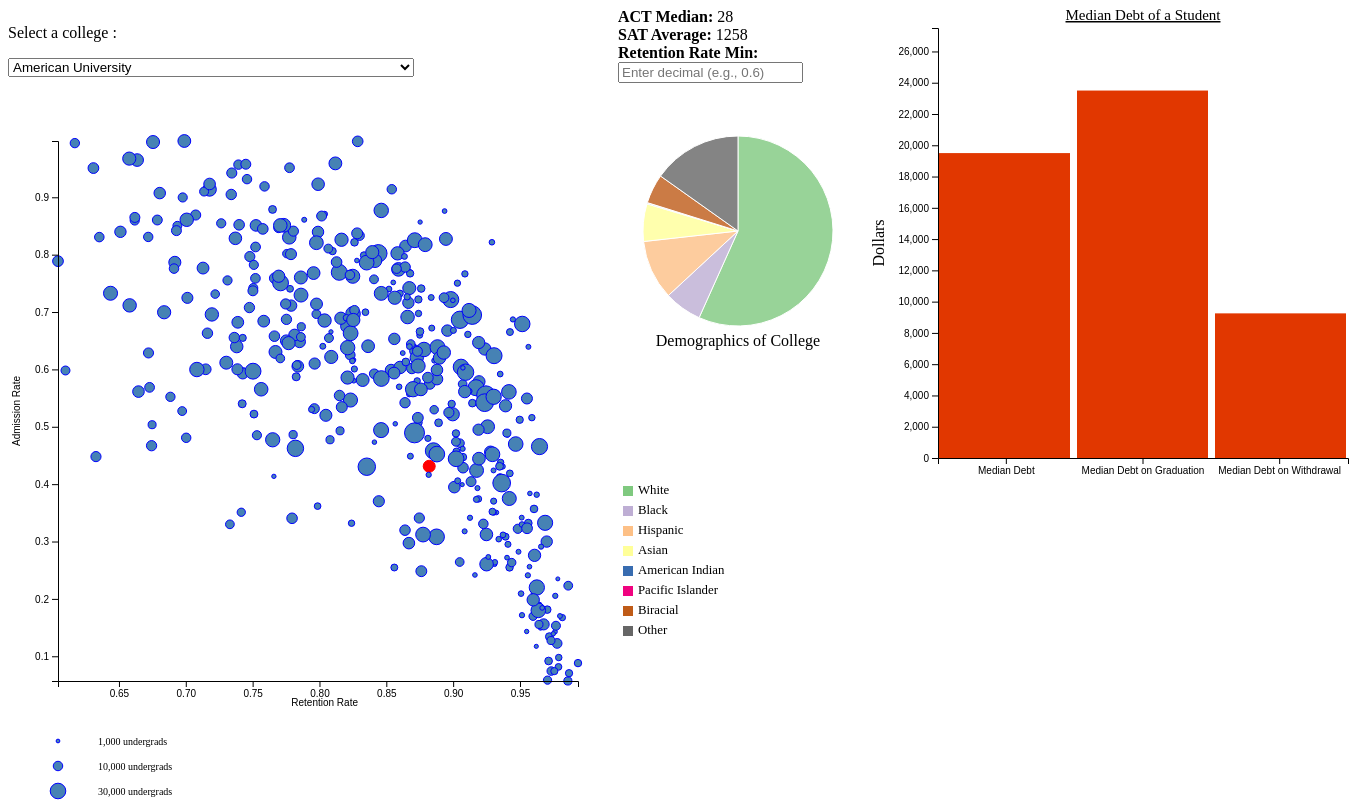
D3 v4 page, settled after 480 driven frames (8 s of simulated time); the page loaded 1 data file(s).


// ── js/main.js
var collegeData = [];
// Scatter Plot values
const scatterPlotWidth = 600;
const scatterPlotHeight = 600;
var raceData = [];
// PIE values
const width = 200;
const height = 200;
const padding = 10;
const radius = Math.min (width - padding, height - padding) / 2;
const arc = d3.arc()
    .innerRadius(0)
    .outerRadius(radius);
// an array of 10 categorical colors
const color = d3.scaleOrdinal(d3.schemeAccent);

// Bar chart values
const margin = {t: 10, r: 20, b: 60, l: 70};
const barChartWidth = 500 - margin.r - margin.l;
const barChartHeight = 500 - margin.t - margin.b;
const medianTitles = ["Median Debt", "Median Debt on Graduation", "Median Debt on Withdrawal"];

function createDemographicDict(college) {
    raceData = [
        {race: "White", value: college.White},
        {race: "Black", value: college.Black},
        {race: "Hispanic", value: college.Hispanic},
        {race: "Asian", value: college.Asian},
        {race: "American Indian", value: college.AmericanIndian},
        {race: "Pacific Islander", value: college.PacificIslander},
        {race: "Biracial", value: college.Biracial},
        {race: "Other", value: college.Other},
    ];
    return raceData;
}

d3.csv("dataset/colleges.csv", data => {
    // Reformatting and initializing data
    collegeData = data.map(d => {
        d.White = (+d["% White"] * 100).toFixed(2);
        d.Black = (+d["% Black"] * 100).toFixed(2);
        d.Hispanic = (+d["% Hispanic"] * 100).toFixed(2);
        d.Asian = (+d["% Asian"] * 100).toFixed(2);
        d.AmericanIndian = (+d["% American Indian"] * 100).toFixed(2);
        d.PacificIslander = (+d["% Pacific Islander"] * 100).toFixed(2);
        d.Biracial = (+d["% Biracial"] * 100).toFixed(2);
        d.Other = +(100 - d3.sum([d.White, d.Black, d.Hispanic, d.Asian, d.AmericanIndian, d.PacificIslander, d.Biracial])).toFixed(2);
        return d;
    });
    // First College to display without user input
    const college = collegeData[0];
    raceData = createDemographicDict(college);
    // Static text
    document.getElementById("ACT").innerHTML = college["ACT Median"];
    document.getElementById("SAT").innerHTML = college["SAT Average"];
    drawScatterPlot(collegeData);
    // stream all college names into dropdown
    populateDropdown(collegeData);
    drawPieChart(raceData);
    drawBarChart(college);
})

// Scatter plot
function drawScatterPlot(data) {
    const arExtent = d3.extent(data, function(row) { return row["Admission Rate"];});
    const rrExtent = d3.extent(data, function(row) { return row["Retention Rate (First Time Students)"];});
    const xScale = d3.scaleLinear().domain(rrExtent).range([50,570]);
    const yScale = d3.scaleLinear().domain(arExtent).range([570,30]);

    const xAxis = d3.axisBottom().scale(xScale);
    const yAxis = d3.axisLeft().scale(yScale);

    var scatterPlot = d3.select("#scatterPlot")
        .append("svg:svg")
        .attr("width", scatterPlotWidth)
        .attr("height", scatterPlotHeight);
    
    // Define the brush
    const brush = d3.brush()
        .extent([[50, 30], [scatterPlotWidth - 30, scatterPlotHeight - 30]]) // Brush boundaries
        .on("end", brushed.bind(null, "dot"));

    // Add brush to the scatter plot
    scatterPlot.append("g")
        .attr("class", "brush")
        .call(brush);

    // Shared size scale for all circles
    const sizeScale = d3.scaleSqrt()
        .domain(d3.extent(data, d => +d["Undergrad Population"]))
        .range([2, 10]);
    var circle = scatterPlot.selectAll("circle")
        .data(data)
        .enter()
        .append("circle")
        .attr("id",function(d,i) {return i;} )
        .attr('fill', 'steelblue')
        .attr("stroke", "blue")
        .classed('selected', function(m) {
            return m.Name === data[0].Name;
        })
        .attr("cx", function(d) { return xScale(d["Retention Rate (First Time Students)"]); })
        .attr("cy", function(d) { return yScale(d["Admission Rate"]); })
        .attr("r", d => sizeScale(+d["Undergrad Population"]));
    // X-Axis Label
    scatterPlot.append("g")
        .attr("class", "x-axis")
        .attr("transform", "translate(0,"+ (scatterPlotWidth - 30)+ ")")
        .call(xAxis)
        .append("text")
        .attr("x", scatterPlotWidth - 250)
        .attr("y", 25)
        .style("text-anchor", "end")
        .style("fill", "black")
        .text("Retention Rate");
    // Y-Axis Label
    scatterPlot.append("g")
        .attr("class", "y-axis")
        .attr("transform", "translate(50, 0)")
        .call(yAxis)
        .append("text")
        .attr("transform", "rotate(-90)")
        .attr("x", -265)
        .attr("y", -45)
        .attr("dy", ".71em")
        .style("fill", "black")
        .text("Admission Rate");
    d3.helper = {};
    d3.helper.tooltip = function() {
        var tooltipDiv;
        var bodyNode = d3.select('body').node();
        function tooltip(selection) {
            // tooltip details
            circle.on("mouseover", function (d, event) {
                d3.select('body').selectAll('div.tooltip').remove();
                tooltipDiv = d3.select("body")
                    .append("div")
                    .attr("class", "tooltip")
                    .attr("z-index", 1001)
                    .style("position", "absolute")
                    .style("background-color", "white")
                    .style("border", "1px solid #ccc")
                    .style("border-radius", "5px")
                    .style("padding", "10px")
                    .style("box-shadow", "0px 0px 5px rgba(0,0,0,0.3)")
                    .style("opacity", 0);
                if (d3.select(this).classed('selected')) {
                    console.log("HERRO " + d3.mouse(bodyNode));
                    tooltipDiv.style("opacity", 1)
                        .html(`
                            <strong>Admission Rate:</strong> ${+(d["Admission Rate"] * 100).toFixed(2)}%<br>
                            <strong>Retention Rate:</strong> ${+(d["Retention Rate (First Time Students)"] * 100).toFixed(2)}%<br>
                            <strong>College Area:</strong> ${d.Locale}<br>
                            <strong>Type of Institution:</strong> ${d.Control}</br>
                            <strong>Average Cost:</strong> $${d["Average Cost"]}
                        `)
                        .style("left", `${d3.mouse(bodyNode)[0] + 10}px`)
                        .style("top", `${d3.mouse(bodyNode)[1] - 40}px`);
                }
            })
            .on('mousemove.tooltip', function(pD, pI){
                // Move tooltip
                var absoluteMousePos = d3.mouse(bodyNode);
                tooltipDiv
                    .style("left", (absoluteMousePos[0] + 10)+'px')
                    .style("top", (absoluteMousePos[1] - 40)+'px');
            })
            .on("mouseout", function () {
                tooltipDiv.remove();
            });
        }
        return tooltip;
    }
    circle.call(d3.helper.tooltip());
    function brushed() {
        const selection = d3.event.selection;
        if (!selection) {
            document.getElementById("pubpriv").innerHTML = ""; // Reset percentages
            return; // Exit if no area is brushed
        }
        var [[x0, y0], [x1, y1]] = selection; // Extract brush boundaries
        var brushedColleges = collegeData.filter(d => {
            var x = xScale(d["Retention Rate (First Time Students)"]);
            var y = yScale(d["Admission Rate"]);
            return x >= x0 && x <= x1 && y >= y0 && y <= y1; // Filter points in brushed area
        });
        // Calculate percentages of public vs private colleges
        const total = brushedColleges.length;
        const publicCount = brushedColleges.filter(d => d.Control === "Public").length;
        const privateCount = total - publicCount;

        const publicPercentage = ((publicCount / total) * 100).toFixed(2);
        const privatePercentage = ((privateCount / total) * 100).toFixed(2);

        // display percentages
        document.getElementById("pubpriv").innerHTML = `<strong>Public: </strong>${publicPercentage}%     <strong>Private: </strong>${privatePercentage}%`;
    }

    // Add legend for size encoding
    const legendSvg = d3.select("#scatterPlot")
        .append("svg")
        .attr("width", 200)
        .attr("height", 100)
        .style("margin-left", "10px");

    const legendSizes = [1000, 10000, 30000];
    legendSvg.selectAll("circle")
        .data(legendSizes)
        .enter()
        .append("circle")
        .attr("cx", 40)
        .attr("cy", (d, i) => 30 + i * 25)
        .attr("r", d => sizeScale(d))
        .attr("fill", "steelblue")
        .attr("stroke", "blue");

    legendSvg.selectAll("text")
        .data(legendSizes)
        .enter()
        .append("text")
        .attr("x", 80)
        .attr("y", (d, i) => 30 + i * 25)
        .attr("dy", "0.35em")
        .text(d => d.toLocaleString() + " undergrads")
        .style("font-size", "10px");
}

// PIE chart

function drawPieChart(data) {
    const opacity = 0.8;
    const opacityHover = 1;
    const otherHover = 0.8;
    const tooltipMargin = 13;
    var svg = d3.select("#pieChart")
        .append('svg')
        .attr('class', 'pie')
        .attr('id', "svgPie")
        .attr('width', width)
        .attr('height', 300);

    var g = svg.append('g')
        .attr('transform', 'translate(' + (width / 2) + ',' + (height / 2) + ')');
    const pie = d3.pie()
        .value(function (d) {
            return d.value;
        })
        .sort(null);

    const path = g.selectAll('path')
        .data(pie(data))
        .enter()
        .append("g")
        .append('path')
        .attr('d', arc)
        .attr('fill', (d, i) => color(i))
        .style('opacity', opacity)
        .style('stroke', 'white')
        .on("mouseover", function (d) {
            d3.selectAll('path')
                .style("opacity", otherHover);
            d3.select(this)
                .style("opacity", opacityHover);

            // tooltip feature: hover
            var g = d3.select("#svgPie")
                .style("cursor", "pointer")
                .append("g")
                .attr("class", "tooltip")
                .style("opacity", 0);

            g.append("text")
                .attr("class", "name-text")
                // display value as percent
                .text(`${d.data.race} (${d.data.value + "%"})`)
                .attr('text-anchor', 'middle');

            var text = g.select("text");
            var bbox = text.node().getBBox();
            var padding = 2;
            g.insert("rect", "text")
                .attr("x", bbox.x - padding)
                .attr("y", bbox.y - padding)
                .attr("width", bbox.width + (padding * 2))
                .attr("height", bbox.height + (padding * 2))
                .style("fill", "white")
                .style("opacity", 0.9);
        })
        .on("mousemove", function (d) {
            var mousePosition = d3.mouse(this);
            var x = mousePosition[0] + width / 2;
            var y = mousePosition[1] + height / 2 - tooltipMargin;
            var text = d3.select('.tooltip text');
            var bbox = text.node().getBBox();
            // bound checks
            if (x - bbox.width / 2 < 0) {
                x = bbox.width / 2;
            }
            else if (width - x - bbox.width / 2 < 0) {
                x = width - bbox.width / 2;
            }

            if (y - bbox.height / 2 < 0) {
                y = bbox.height + tooltipMargin * 2;
            }
            else if (height - y - bbox.height / 2 < 0) {
                y = height - bbox.height / 2;
            }

            d3.select('.tooltip')
                .style("opacity", 1)
                .attr('transform', `translate(${x}, ${y})`);
        })
        .on("mouseout", function (d) {
            d3.select("#svgPie")
                .style("cursor", "none")
                .select(".tooltip").remove();
            d3.selectAll('path')
                .style("opacity", opacity);
        })
        .on("touchstart", function (d) {
            d3.select("#svgPie")
                .style("cursor", "none");
        })
        .each(function (d, i) {
            this._current = i;
        });
    // Legend for PIE chart
    var legend = d3.select("#pieChart").append('div')
        .attr('class', 'legend')
        .style('margin-top', '30px');
    // Keys for dissecting each color
    var keys = legend.selectAll('.key')
        .data(data)
        .enter().append('div')
        .attr('class', 'key')
        .style('display', 'flex')
        .style('align-items', 'center')
        .style('margin-right', '20px');

    keys.append('div')
        .attr('class', 'symbol')
        .style('height', '10px')
        .style('width', '10px')
        .style('margin', '5px 5px')
        .style('background-color', (d, i) => color(i));

    keys.append('div')
        .attr('class', 'name')
        .text(d => `${d.race}`);

    keys.exit().remove();

    //add title of PIE chart
    svg.append("text")
        .attr("x", (width / 2))
        .attr("y", 215)
        .attr("text-anchor", "middle")
        .style("font-size", "16px")
        .text("Demographics of College");
}

function drawBarChart(college) {
    // BAR chart

    // set ranges
    var x = d3.scaleBand()
        .range([0, barChartWidth]);

    var y = d3.scaleLinear()
        .range([barChartHeight, 0]);

    var barChart = d3.select("#barChart")
        .append('svg')
        .attr("id", "barChart")
        .attr('width', barChartWidth + margin.l + margin.r)
        .attr('height', barChartHeight + margin.t + margin.b)
        // append a 'group' element to 'svg'
        .append('g')
        // moves the 'group' element to the top left margin
        .attr("transform", "translate(" + margin.l + ',' + margin.r + ')');
    
    // determines x axis scale and max scale of y-axis
    var count = [Number(college[medianTitles[0]]), Number(college[medianTitles[1]]), Number(college[medianTitles[2]])];

    // Scale range of the data in the domains
    x.domain(medianTitles);
    y.domain([0, d3.max(count) + 4000]);

    var barXScale = d3.scaleBand()
        .domain(d3.range(count.length))
        .rangeRound([0, barChartWidth])
        .paddingInner(0.05);

    barChart.selectAll("rect")
        .data(count)
        .enter()
        .append("rect")
        .attr("x", function (d, i) {
            return barXScale(i);
        })
        .attr("y", function (d) {
            return y(d);
        })
        .attr("width", barXScale.bandwidth())
        .attr("height", function (d) {
            return barChartHeight - y(d);
        })
        .attr("fill", function (d) {
            // red
            return "rgb(225, 55, 0)";
        });

    // X-Axis
    barChart.append("g")
        .attr("transform", "translate(0," + barChartHeight + ")")
        .call(d3.axisBottom(x));

    // label for Y-Axis
    barChart.append("text")
        .attr("transform", "rotate(-90)")
        .attr("y", 0 - margin.l)
        .attr("x", 0 - (barChartHeight / 2))
        .attr("dy", "1em")
        .style("text-anchor", "middle")
        .text("Dollars");

    // Y-Axis
    barChart.append("g")
        .attr("class", "y-axis")
        .call(d3.axisLeft(y));

    //Title of Bar Chart
    barChart.append("text")
        .attr("x", (barChartWidth / 2))
        .attr("y", 2 - margin.t)
        .attr("text-anchor", "middle")
        .style("font-size", "15px")
        .style("text-decoration", "underline")
        .text("Median Debt of a Student");
}

function populateDropdown(data) {
    const selector = document.getElementById('selectCollege');
    data.forEach(d => {
        selector.options.add(new Option(d.Name, d.Name));
    });
}

// On-change function when dropdown selection occurs
function generateGraphs() {
    // reset input feature
    document.getElementById("cutoff").value = "0";
    filterScatterPlot();
    // find selected college
    var e = document.getElementById("selectCollege");
    var selectedCollegeName = e.options[e.selectedIndex].text;
    const college = collegeData.find(d => d.Name === selectedCollegeName);
    if (!college) return;

    //Update static data
    document.getElementById("ACT").innerHTML = college["ACT Median"];
    document.getElementById("SAT").innerHTML = college["SAT Average"];
    // Update scatter plot selection
    d3.selectAll("circle").classed('selected', d => d.Name === selectedCollegeName)
        .each(function(d) {
            if (d.Name === selectedCollegeName) {
                this.parentNode.appendChild(this); // Move selected circle to the top
            }
        });
    updatePieChart(college);
    updateBarChart(college);
}
// called inside generateGraphs() to update PIE chart with new data
function updatePieChart(college) {
    createDemographicDict(college);
     // Select the existing SVG element for the pie chart
     var svg = d3.select("#svgPie");
     var g = svg.select("g");
 
     // Bind new data to the paths
     const pie = d3.pie().value(d => d.value).sort(null);
     // Update the pie chart paths
     var paths = g.selectAll("path")
         .data(pie(raceData));

    paths.enter()
         .append("path")
         .attr("d", arc)
         .attr("fill", (d, i) => color(i))
         .style("opacity", 0.8)
         .style("stroke", "white")
         .each(function(d) { this._current = d; }); // store the initial angles for transition

    paths.transition()
         .duration(750)
         .attrTween("d", function(d) {
             var interpolate = d3.interpolate(this._current, d);
             this._current = interpolate(0);
             return function(t) {
                 return arc(interpolate(t));
             };
         });
 
     // Remove old slices
     paths.exit().remove();
}
// called inside generateGraphs() to update BAR chart with new data
function updateBarChart(college) {
    // determines x axis scale and max scale of y-axis
    var count = [Number(college[medianTitles[0]]), Number(college[medianTitles[1]]), Number(college[medianTitles[2]])];
    var x = d3.scaleBand()
        .range([0, barChartWidth]);

    var y = d3.scaleLinear()
        .range([barChartHeight, 0]);
    y.domain([0, d3.max(count) + 4000]);
    x.domain(medianTitles);
    // Update bars with new data
    var bars = d3.select("#barChart").selectAll("rect")
        .data(count);

    // Transform existing bars
    bars.transition() // Smooth transition for existing bars
        .duration(750)
        .attr("y", function(d) { return y(d); })
        .attr("height", function(d) { return barChartHeight - y(d); });

    // Update Y-Axis as max Y-scale may be higher or lower
    d3.select("#barChart").select(".y-axis")
        .transition()
        .duration(750)
        .call(d3.axisLeft(y));
}
// onInput function that filter Retention Rates

function filterScatterPlot() {
    const minVal = parseFloat(document.getElementById("cutoff").value);
    if (isNaN(minVal) || minVal < 0 || minVal > 1) {
        return; // Do nothing for invalid inputs
    }
    // Make sure selected College dissappears when its retention rate is outside minimum
    var e = document.getElementById("selectCollege");
    var selectedCollegeName = e.options[e.selectedIndex].text;
    // Filter the data based on the retention rate cutoff
    const filteredData = collegeData.filter(d => d["Retention Rate (First Time Students)"] >= minVal);
    // Update scatter plot with filtered data
    const xScale = d3.scaleLinear().domain(d3.extent(filteredData, d => d["Retention Rate (First Time Students)"])).range([50, 570]);
    const yScale = d3.scaleLinear().domain(d3.extent(filteredData, d => d["Admission Rate"])).range([570, 30]);
    const xAxis = d3.axisBottom().scale(xScale);
    // Update circles in the scatter plot
    var scatterPlot = d3.select("#scatterPlot svg");
    var circles = scatterPlot.selectAll("circle").data(filteredData);
    var bodyNode = d3.select('body').node();
    // Shared size scale for filtered data
    const sizeScale = d3.scaleSqrt()
        .domain(d3.extent(filteredData, d => +d["Undergrad Population"]))
        .range([2, 10]);
    // Update X-Axis
    scatterPlot.select("g.x-axis").transition().duration(500).call(xAxis);
    // Exit: Remove circles for data points no longer in the dataset
    circles.exit().remove();
    // Enter: Add new circles for filtered data points
    circles.enter()
        .append("circle")
        .merge(circles)
        .attr("cx", d => xScale(d["Retention Rate (First Time Students)"]))
        .attr("cy", d => yScale(d["Admission Rate"]))
        .attr("r", d => sizeScale(+d["Undergrad Population"]))
        .attr("fill", "steelblue")
        .attr("stroke", "blue")
        .classed('selected', d => d.Name === selectedCollegeName)
        .each(function(d) {
            if (d.Name === selectedCollegeName) {
                this.parentNode.appendChild(this); // Move selected circle to the top
            }
        });
    var tooltipDiv;
    // Tooltip details
    circles.on("mouseover", function (d, event) {
        d3.select('body').selectAll('div.tooltip').remove();
        tooltipDiv = d3.select("body")
            .append("div")
            .attr("class", "tooltip")
            .attr("z-index", 1001)
            .style("position", "absolute")
            .style("background-color", "white")
            .style("border", "1px solid #ccc")
            .style("border-radius", "5px")
            .style("padding", "10px")
            .style("box-shadow", "0px 0px 5px rgba(0,0,0,0.3)")
            .style("opacity", 0);
        const cx = xScale(d["Retention Rate (First Time Students)"]);
        const cy = yScale(d["Admission Rate"]);
        if (d3.select(this).classed('selected')) {
            tooltipDiv
                .html(`
                    <strong>Admission Rate:</strong> ${(d["Admission Rate"] * 100).toFixed(2)}%<br>
                    <strong>Retention Rate:</strong> ${(d["Retention Rate (First Time Students)"] * 100).toFixed(2)}%<br>
                    <strong>College Area:</strong> ${d.Locale}<br>
                    <strong>Type of Institution:</strong> ${d.Control}</br>
                    <strong>Average Cost:</strong> $${d["Average Cost"]}
                `)
                .style("left", `${cx}px`)
                .style("top", `${cy}px`)
                .transition()
                .duration(200)
                .style("opacity", 1);
        }
    })
    .on('mousemove.tooltip', function(pD, pI){
        // Move tooltip
        var absoluteMousePos = d3.mouse(bodyNode);
        tooltipDiv
            .style("left", (absoluteMousePos[0] + 10)+'px')
            .style("top", (absoluteMousePos[1] - 40)+'px');
    })
    .on("mouseout", function () {
        tooltipDiv.remove();
    });
}

### data: dataset/colleges.csv
Name, Predominant Degree, Highest Degree, Control, Region, Locale, Admission Rate, Undergrad Population, Average Cost, ACT Median, SAT Average, % White, % Black, % Hispanic, % Asian, % American Indian, % Pacific Islander, % Biracial, % Nonresident Aliens, % Part-time Undergrads, Average Cost, Expenditure Per Student, Average Faculty Salary, % Full-time Faculty
American University, 3, 4, Private, Mid-Atlantic, Large City, 0.4312, 6829, 55159, 28, 1258, 0.5671, 0.064, 0.1012, 0.0638, 0.0018, 0.0004, 0.0499, 0.0688, 0.0346, 55159, 12700, 11074, 0.5764
Amherst College, 3, 3, Private, New England, Large Suburb, 0.1428, 1785, 59060, 32, 1434, 0.4174, 0.1165, 0.1283, 0.1255, 0.0011, 0, 0.056, 0.0958, 0, 59060, 23275, 11690, 0.9149
Appalachian State University, 3, 4, Public, Southeast, Distant Town, 0.6323, 15840, 17780, 26, 1156, 0.8612, 0.0306, 0.0419, 0.0136, 0.0025, 0.0007, 0.0239, 0.0076, 0.0516, 17780, 7361, 7657, 0.724
Arizona State University-Downtown Phoeni…, 3, 4, Public, Southwest, Large City, 0.757, 8555, 22909, 24, 1085, 0.5476, 0.06, 0.2701, 0.0456, 0.0243, 0.0027, 0.0328, 0.0116, 0.1146, 22909, 9165, 8746, 0.8561
Arizona State University-Tempe, 3, 4, Public, Southwest, Mid-size City, 0.8023, 38480, 21960, 25, 1145, 0.5755, 0.0398, 0.1853, 0.0677, 0.0136, 0.0025, 0.0376, 0.0715, 0.0943, 21960, 9080, 10405, 0.8787
Arkansas State University-Main Campus, 3, 4, Public, Southeast, Small City, 0.7551, 9325, 18809, 24, 1088, 0.7302, 0.1466, 0.0203, 0.0075, 0.0039, 0.0006, 0.0166, 0.0604, 0.1896, 18809, 5002, 6957, 0.743
Arkansas Tech University, 3, 4, Public, Southeast, Remote Town, 0.8503, 8734, 16126, 22, 1008, 0.7901, 0.0781, 0.0503, 0.0129, 0.0124, 0.0005, 0.0226, 0.0332, 0.1922, 16126, 4550, 6096, 1
Auburn University, 3, 4, Public, Southeast, Small City, 0.8274, 19761, 23788, 27, 1215, 0.8543, 0.0714, 0.0253, 0.0213, 0.0077, 0, 0, 0.0074, 0.0902, 23788, 11324, 9429, 0.878
Austin Peay State University, 3, 4, Public, Southeast, Mid-size City, 0.8595, 9271, 18852, 22, 1009, 0.6597, 0.1913, 0.0554, 0.0146, 0.004, 0.0023, 0.0455, 0.0038, 0.2606, 18852, 6847, 6879, 1
Babson College, 3, 4, Private, New England, Large Suburb, 0.2821, 2106, 58450, 28, 1258, 0.3898, 0.0423, 0.0997, 0.1168, 0.0019, 0, 0.0223, 0.2635, 0, 58450, 13960, 14952, 0.722
Ball State University, 3, 4, Public, Great Lakes, Small City, 0.6054, 15985, 21101, 22, 1053, 0.8317, 0.0673, 0.0348, 0.0082, 0.0009, 0.0009, 0.0195, 0.0218, 0.0616, 21101, 9700, 7305, 0.8249
Barnard College, 3, 3, Private, Mid-Atlantic, Large City, 0.2053, 2486, 59581, 30, 1340, 0.5688, 0.0535, 0.1114, 0.1456, 0.0008, 0, 0.0503, 0.0696, 0.0105, 59581, 21351, 11888, 0.6053
Bates College, 3, 3, Private, New England, Small City, 0.2417, 1791, 59285, 0, 0, 0.7219, 0.0514, 0.0625, 0.0469, 0.0034, 0.0006, 0.0396, 0.0648, 0, 59285, 21446, 10374, 0.8474
Baylor University, 3, 4, Private, Southwest, Mid-size City, 0.5747, 13221, 51086, 27, 1215, 0.6408, 0.0741, 0.1386, 0.0646, 0.0033, 0.0003, 0.0473, 0.0289, 0.0142, 51086, 14046, 8793, 0.8148
Belmont University, 3, 4, Private, Southeast, Large City, 0.7987, 5465, 41450, 27, 1193, 0.8201, 0.0401, 0.0428, 0.0161, 0.0024, 0.0004, 0.0326, 0.0082, 0.0655, 41450, 8976, 8450, 0.478
Bentley University, 3, 4, Private, New England, Small City, 0.4379, 4172, 54806, 28, 1234, 0.6146, 0.0295, 0.0686, 0.0803, 0.001, 0, 0.0177, 0.1453, 0.0218, 54806, 13149, 12158, 0.6265
Berklee College of Music, 3, 3, Private, New England, Large City, 0.3617, 4402, 56335, 0, 0, 0.3866, 0.0534, 0.0888, 0.0338, 0.0011, 0.0018, 0.0404, 0.3105, 0.1027, 56335, 20301, 9480, 0.3851
Boise State University, 3, 4, Public, Rocky Mountains, Mid-size City, 0.7766, 16557, 18227, 23, 1050, 0.7621, 0.0157, 0.0912, 0.0228, 0.0069, 0.0042, 0.03, 0.0368, 0.2494, 18227, 6777, 6905, 0.5643
Boston College, 3, 4, Private, New England, Small City, 0.3222, 9465, 58639, 32, 1375, 0.5797, 0.0432, 0.1055, 0.0937, 0.0007, 0.0003, 0.028, 0.052, 0.0127, 58639, 18302, 13355, 0.603
Boston University, 3, 4, Private, New England, Large City, 0.4561, 16460, 59036, 28, 1279, 0.4733, 0.0323, 0.0928, 0.1326, 0.0007, 0.001, 0.0376, 0.1586, 0.0258, 59036, 27281, 12360, 0.6283
Bowdoin College, 3, 3, Private, New England, Fringe Town, 0.1495, 1789, 58200, 32, 1423, 0.6417, 0.047, 0.1247, 0.0699, 0.0011, 0.0006, 0.062, 0.047, 0.0006, 58200, 26266, 10803, 0.856
Bowling Green State University-Main Camp…, 3, 4, Public, Great Lakes, Fringe Town, 0.7247, 14161, 22416, 22, 1009, 0.7783, 0.1004, 0.0409, 0.0085, 0.0025, 0.0011, 0.0237, 0.0159, 0.0588, 22416, 8529, 7669, 0.7477
Brandeis University, 3, 4, Private, New England, Small City, 0.3704, 3603, 58850, 30, 1347, 0.501, 0.0516, 0.0655, 0.1243, 0.0006, 0, 0.028, 0.1482, 0.0017, 58850, 14309, 11328, 0.6667
Brigham Young University-Idaho, 3, 3, Private, Rocky Mountains, Distant Town, 0.9963, 20208, 10438, 23, 1036, 0.8319, 0.0055, 0.0323, 0.0096, 0.0033, 0.004, 0.0558, 0.0412, 0.2889, 10438, 4198, 8206, 0.4352
Brigham Young University-Provo, 3, 4, Private, Rocky Mountains, Mid-size City, 0.4942, 27765, 17174, 29, 1277, 0.8344, 0.0047, 0.0554, 0.0198, 0.0041, 0.006, 0.031, 0.0323, 0.0966, 17174, 13268, 9649, 0.7409
Brown University, 3, 4, Private, New England, Mid-size City, 0.0918, 6182, 58140, 32, 1425, 0.4327, 0.0642, 0.1084, 0.1233, 0.0039, 0.001, 0.0537, 0.1166, 0.0057, 58140, 30823, 13381, 0.8849
Bryn Mawr College, 3, 4, Private, Mid-Atlantic, Large Suburb, 0.3992, 1316, 57586, 30, 1334, 0.3739, 0.0517, 0.095, 0.1079, 0.0015, 0, 0.0448, 0.2249, 0.0038, 57586, 30846, 9775, 0.8403
Bucknell University, 3, 4, Private, Mid-Atlantic, Distant Town, 0.2951, 3498, 59090, 30, 1306, 0.787, 0.0323, 0.0523, 0.0366, 0.0003, 0, 0.032, 0.0529, 0.0029, 59090, 19054, 10168, 0.9671
Buffalo State SUNY, 3, 4, Public, Mid-Atlantic, Large City, 0.4853, 9190, 18088, 0, 975, 0.6294, 0.2055, 0.093, 0.0217, 0.0037, 0.0013, 0.0297, 0.0133, 0.0999, 18088, 9298, 7444, 0.4941
Butler University, 3, 4, Private, Great Lakes, Large City, 0.661, 3998, 47010, 28, 1212, 0.8269, 0.0353, 0.032, 0.0283, 0.002, 0, 0.014, 0.0225, 0.0125, 47010, 12922, 7980, 1
… [head cut at 6 KiB]